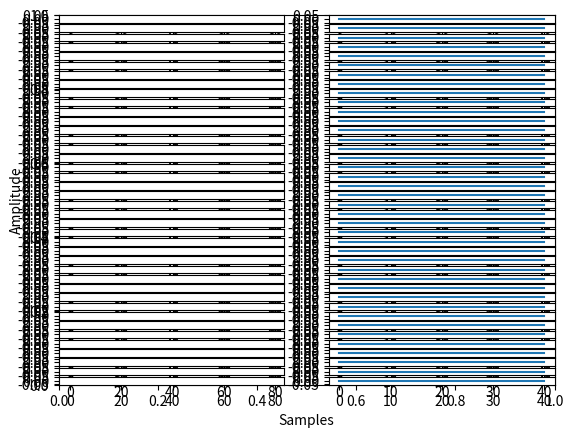

Here is the Python script that generated this plot:
from operator import xor
import numpy as np
import matplotlib.pyplot as plt
import copy

the_state = 5
inlet1 = 0
inlet2 = 1
bit_list = [0]*16

class shift_register:

    def __init__(self, initial_state=None, length=3):
        if initial_state != None:
            self.state = np.array(initial_state)
            self.length = len(self.state)
        else:
            self.length = length
            self.state = np.zeros(self.length)

    def print_state(self):
         print(str(self.state) + " " + str(self.state))

    def shift(self):
        self.state = np.roll(self.state, 1)
        self.state[0] = 0

    def input(self, input_index, input_value):
        self.state[input_index] = input_value

    def XOR(self, tap1, tap2):
        return (int(self.state[self.length - 1 - tap1]) ^ int(self.state[self.length - 1 - tap2]))

register_length = 20
num_loops = 40
concatenations = 4
num_subplots = register_length * num_loops
sr1 = shift_register(length=register_length)
sr1.input(10, 1)
plt.xlabel("Samples")
plt.ylabel("Amplitude")
for loop in range(num_loops):
    plt.subplot(num_loops, 2, (loop * 2)+1)
    x = copy.deepcopy(sr1.state)
    x_con = np.concatenate((x, x))
    x_con2 = np.concatenate((x_con, x_con))
    plt.bar(np.arange(len(x_con2)), x_con2, width=1)
    plt.subplot(num_loops, 2, (loop*2)+2)
    plt.plot(np.fft.rfft(x_con2))
    for a_shift in range(sr1.length-1):
        sr1.shift()
        sr1.input(0, sr1.XOR(0, 1))


"""
# Create a new figure of size 8x6 points, using 100 dots per inch
plt.figure(figsize=(8,6), dpi=80)

# Create a new subplot from a grid of 1x1
plt.subplot(111)

X = np.linspace(-np.pi, np.pi, 256,endpoint=True)
C,S = np.cos(X), np.sin(X)

# Plot cosine using blue color with a continuous line of width 1 (pixels)
plt.plot(X, C, color="blue", linewidth=1.0, linestyle="-")

# Plot sine using green color with a continuous line of width 1 (pixels)
plt.plot(X, S, color="green", linewidth=1.0, linestyle="-")

# Set x limits
plt.xlim(-4.0,4.0)

# Set x ticks
plt.xticks(np.linspace(-4,4,9,endpoint=True))

# Set y limits
plt.ylim(-1.0,1.0)

# Set y ticks
plt.yticks(np.linspace(-1,1,5,endpoint=True))

# Save figure using 72 dots per inch
# savefig("../figures/exercice_2.png",dpi=72)

# Show result on screen
plt.show()
"""
plt.show()
